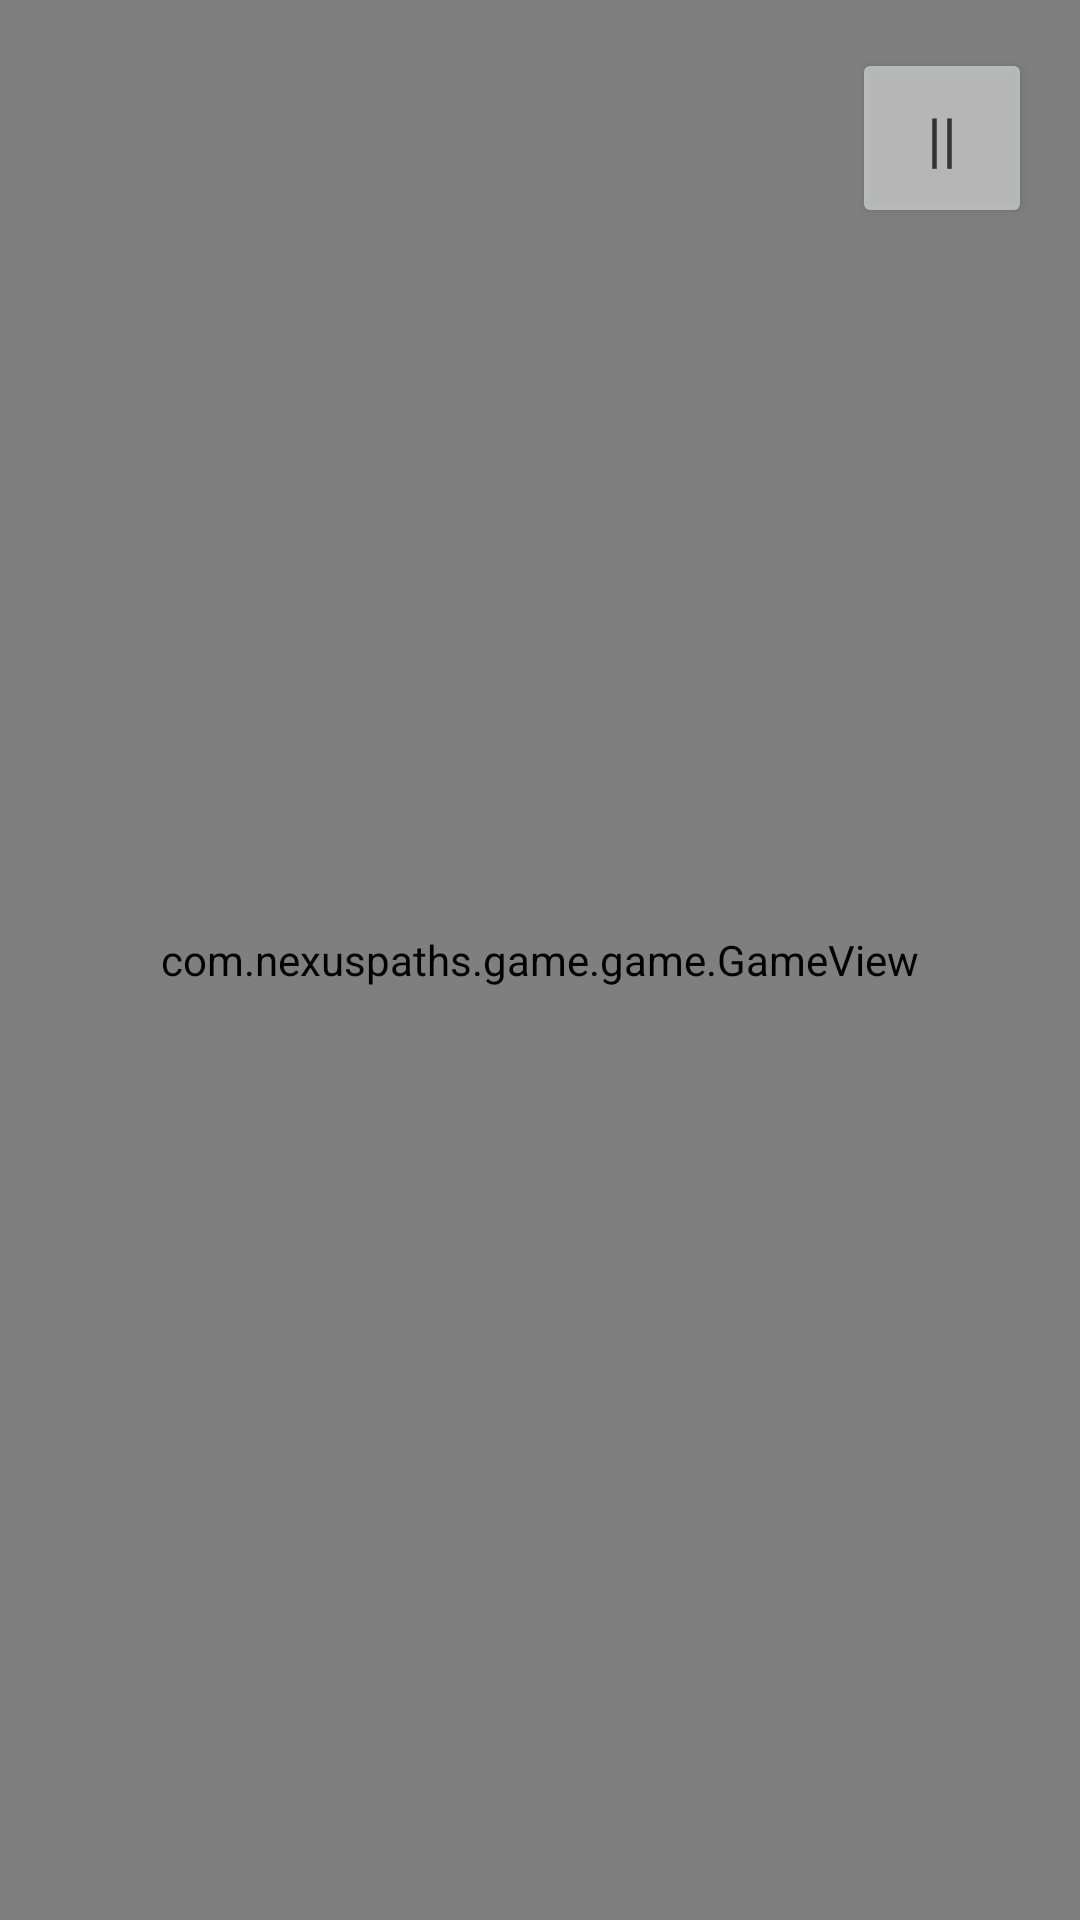

Android layout source for this screen:
<!-- AndroidManifest.xml: application theme Theme.NexusPaths -->
<!-- res/layout/fragment_game.xml -->
<?xml version="1.0" encoding="utf-8"?>
<FrameLayout
    xmlns:android="http://schemas.android.com/apk/res/android"
    android:layout_width="match_parent"
    android:layout_height="match_parent">

    <com.nexuspaths.game.game.GameView
        android:id="@+id/gameView"
        android:layout_width="match_parent"
        android:layout_height="match_parent" />

    <Button
        android:id="@+id/btnPause"
        android:layout_width="60dp"
        android:layout_height="60dp"
        android:layout_gravity="top|end"
        android:layout_margin="16dp"
        android:text="||"
        android:textSize="20sp"
        android:alpha="0.7" />

</FrameLayout>
<!-- resources referenced by this layout -->
<resources>
  <style name="Theme.NexusPaths" parent="Theme.MaterialComponents.DayNight.NoActionBar">
          <item name="colorPrimary">@color/primary</item>
          <item name="colorPrimaryVariant">@color/primary_dark</item>
          <item name="colorOnPrimary">@color/white</item>
          <item name="colorSecondary">@color/accent</item>
          <item name="colorSecondaryVariant">@color/accent_dark</item>
          <item name="colorOnSecondary">@color/black</item>
          <item name="android:statusBarColor">@color/black</item>
          <item name="android:navigationBarColor">@color/black</item>
      </style>
  <color name="primary">#1a1a2e</color>
  <color name="primary_dark">#0f0f1e</color>
  <color name="white">#FFFFFF</color>
  <color name="accent">#16213e</color>
  <color name="accent_dark">#0a1128</color>
  <color name="black">#000000</color>
</resources>
